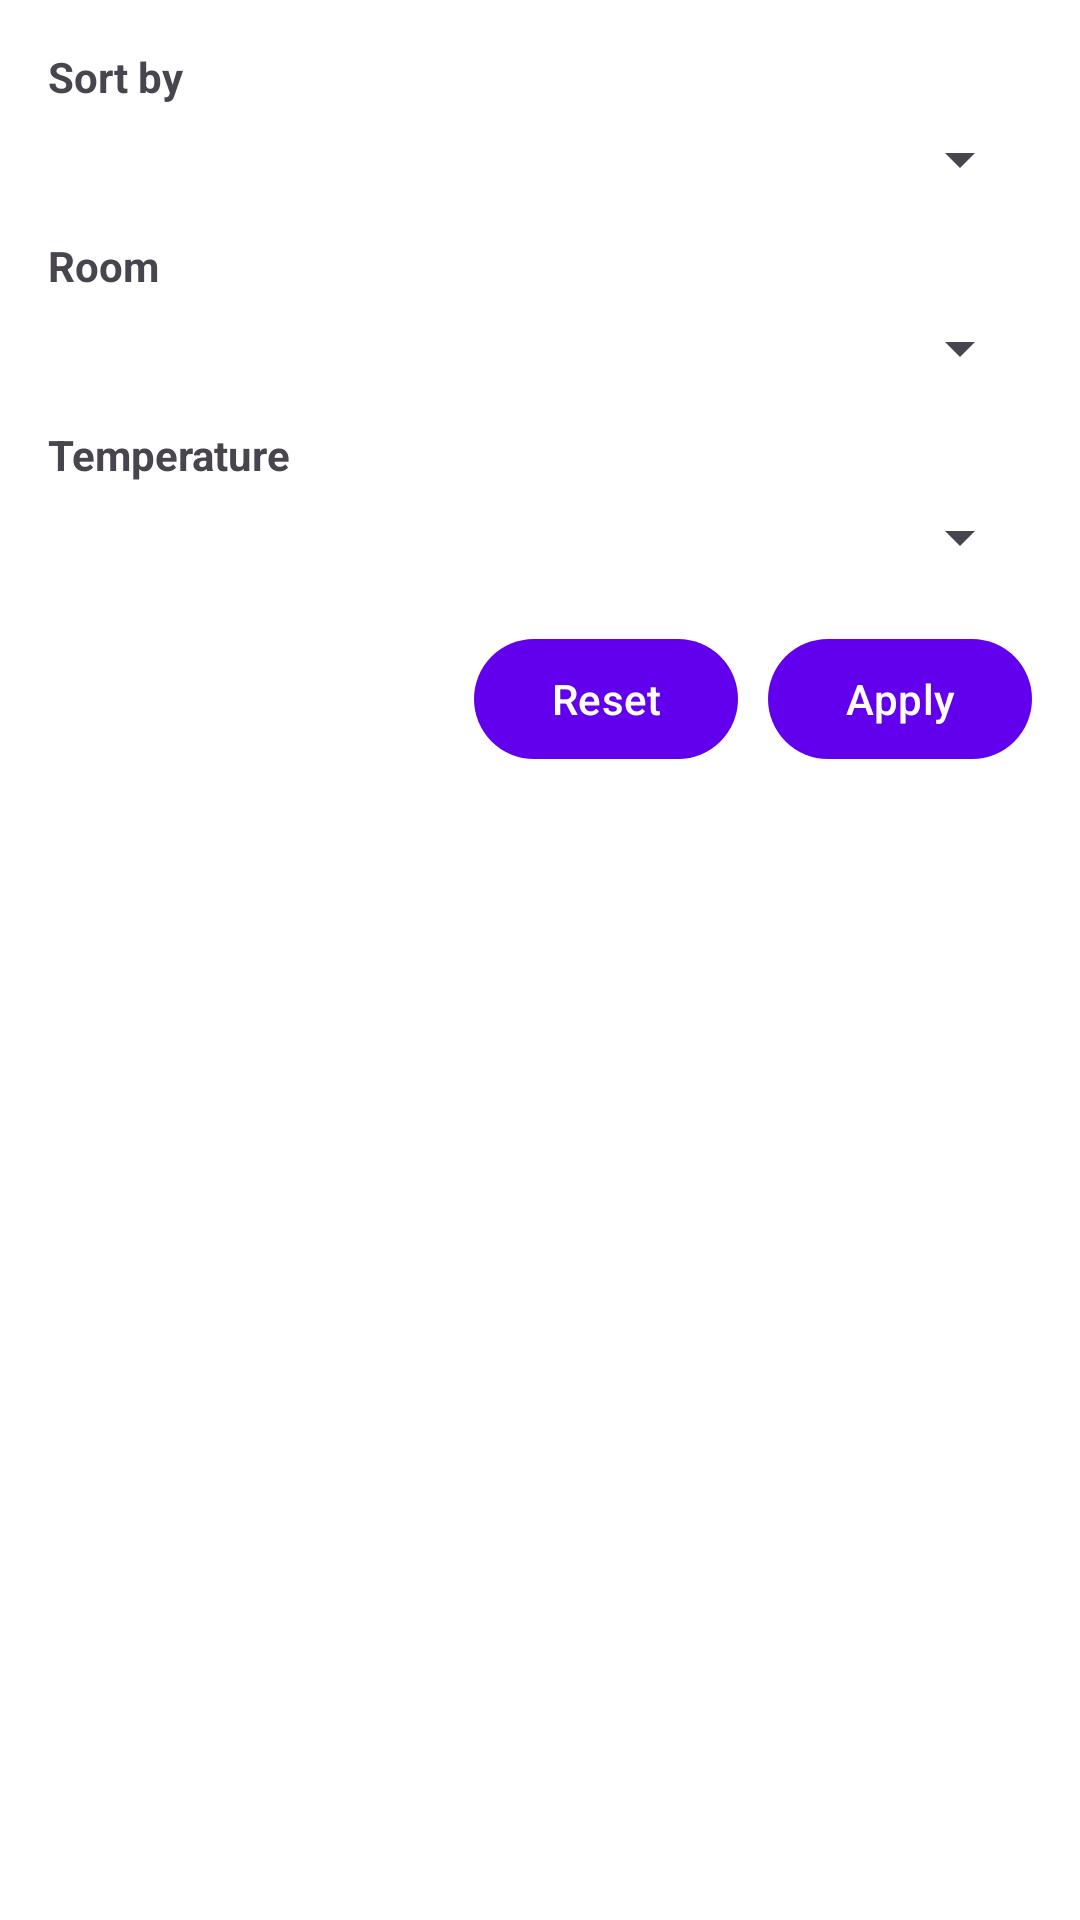

The Android layout XML behind this screen, and the referenced resources:
<!-- AndroidManifest.xml: application theme Theme.EV -->
<!-- res/layout/dialog_scenario_filters.xml -->
<?xml version="1.0" encoding="utf-8"?>
<LinearLayout xmlns:android="http://schemas.android.com/apk/res/android"
    android:layout_width="match_parent"
    android:layout_height="wrap_content"
    android:orientation="vertical"
    android:padding="16dp">

    <TextView
        android:layout_width="wrap_content"
        android:layout_height="wrap_content"
        android:text="@string/filter_sort_by"
        android:textStyle="bold" />

    <Spinner
        android:id="@+id/dialogSortSpinner"
        android:layout_width="match_parent"
        android:layout_height="wrap_content"
        android:layout_marginTop="6dp" />

    <TextView
        android:layout_width="wrap_content"
        android:layout_height="wrap_content"
        android:layout_marginTop="14dp"
        android:text="@string/filter_room"
        android:textStyle="bold" />

    <Spinner
        android:id="@+id/dialogRoomSpinner"
        android:layout_width="match_parent"
        android:layout_height="wrap_content"
        android:layout_marginTop="6dp" />

    <TextView
        android:layout_width="wrap_content"
        android:layout_height="wrap_content"
        android:layout_marginTop="14dp"
        android:text="@string/filter_temperature"
        android:textStyle="bold" />

    <Spinner
        android:id="@+id/dialogTempSpinner"
        android:layout_width="match_parent"
        android:layout_height="wrap_content"
        android:layout_marginTop="6dp" />

    <LinearLayout
        android:layout_width="match_parent"
        android:layout_height="wrap_content"
        android:layout_marginTop="18dp"
        android:gravity="end"
        android:orientation="horizontal">

        <Button
            android:id="@+id/resetFiltersButton"
            android:layout_width="wrap_content"
            android:layout_height="wrap_content"
            android:text="@string/reset_filters" />

        <Button
            android:id="@+id/applyFiltersButton"
            android:layout_width="wrap_content"
            android:layout_height="wrap_content"
            android:layout_marginStart="10dp"
            android:text="@string/apply_filters" />
    </LinearLayout>

</LinearLayout>
<!-- resources referenced by this layout -->
<resources>
  <string name="apply_filters">Apply</string>
  <string name="filter_room">Room</string>
  <string name="filter_sort_by">Sort by</string>
  <string name="filter_temperature">Temperature</string>
  <string name="reset_filters">Reset</string>
  <style name="Theme.EV" parent="Theme.Material3.Light.NoActionBar">
          <item name="android:windowBackground">@color/white</item>
          <item name="colorPrimary">@color/purple_500</item>
          <item name="colorPrimaryVariant">@color/purple_700</item>
          <item name="colorOnPrimary">@color/white</item>
  
          <item name="colorSecondary">@color/teal_200</item>
          <item name="colorSecondaryVariant">@color/teal_700</item>
          <item name="colorOnSecondary">@color/black</item>
  
          <item name="colorSurface">@color/white</item>
          <item name="colorSurfaceVariant">#F0F0F0</item>
          <item name="colorOnSurface">@color/black</item>
          <item name="colorOnSurfaceVariant">#666666</item>
  
          <item name="colorError">#B00020</item>
          <item name="colorOnError">@color/white</item>
  
          <item name="android:statusBarColor">?attr/colorPrimaryVariant</item>
          <item name="android:windowLightStatusBar">true</item>
      </style>
  <!-- not gathered from this repository: default colours our renderer supplied (Android Studio template values) -->
  <color name="purple_500">#FF6200EE</color>
  <color name="purple_700">#FF3700B3</color>
  <color name="teal_200">#FF03DAC5</color>
  <color name="teal_700">#FF018786</color>
  <color name="black">#FF000000</color>
  <color name="white">#FFFFFFFF</color>
</resources>
